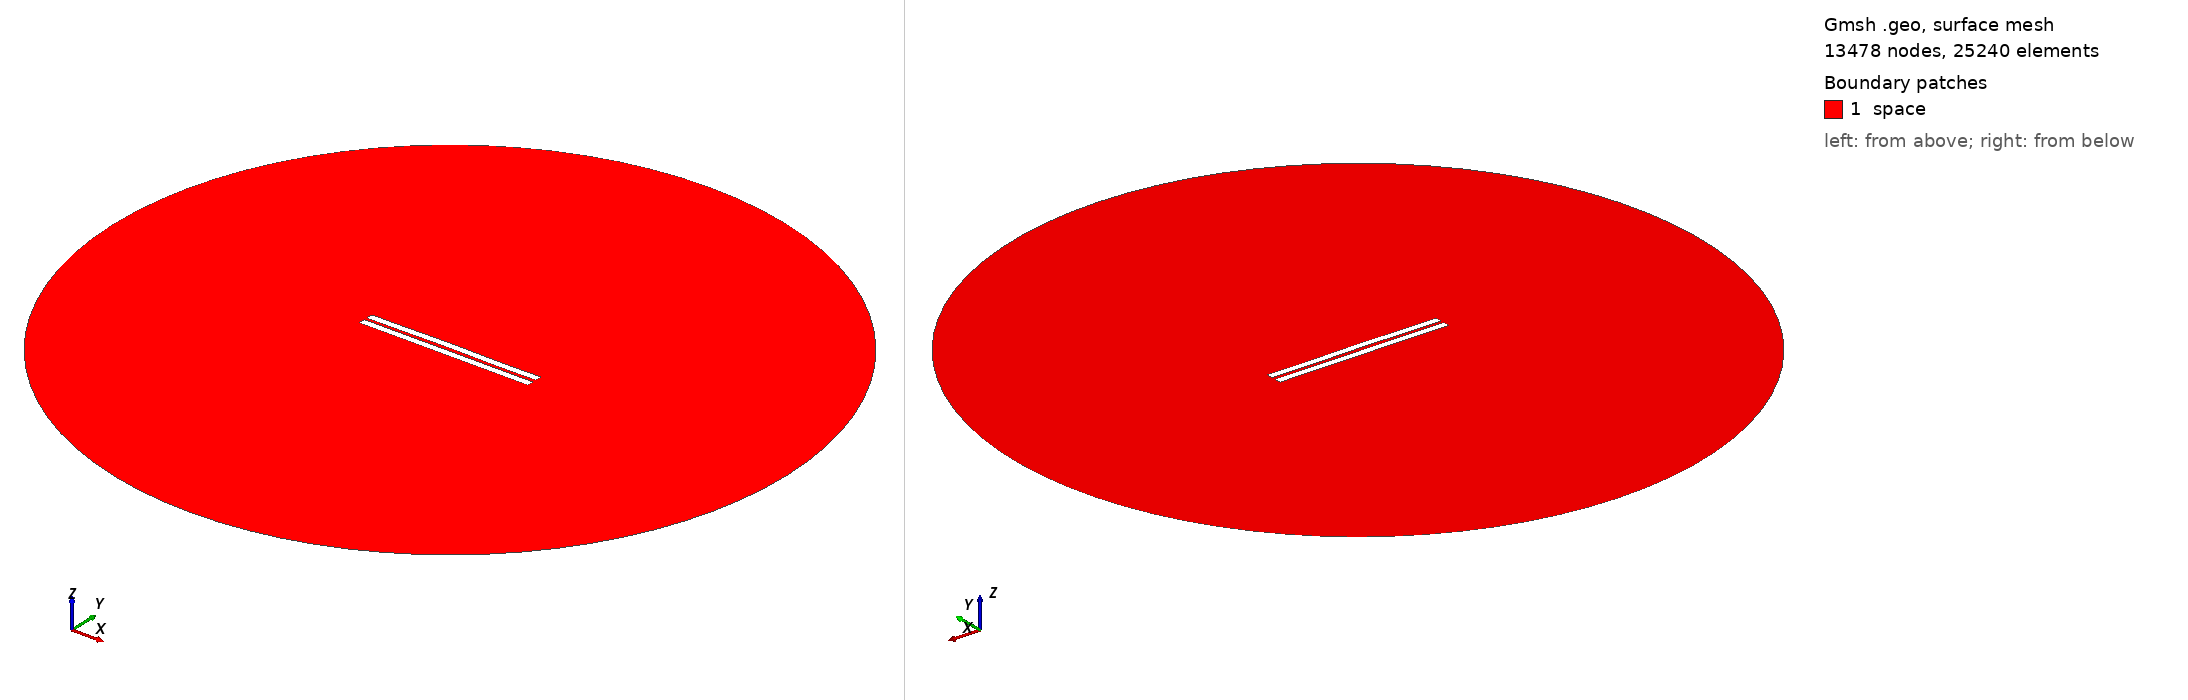

Gmsh geometry script, surface-meshed: 13478 nodes, 25240 surface elements. Boundary patches (legend numbers): 1 space. Left view from above one corner, right view from below the opposite corner. Legend entries are the model's physical surfaces. The drawing asked Gmsh for element sizes between 1% and 20% of the model's largest extent; the script's own settings can give other sizes.

=== 1242.geo (drawn) ===
//---------------------------------------
// Geometry kernel
//---------------------------------------

SetFactory("OpenCASCADE");



//---------------------------------------
// Parameters of the geometry
//---------------------------------------

// Overetch of the upper plate
overetch = 0.0;

// Distance between the plates
distance = 1.75;

// Discretization over the x axis (for the deformation)
nx = 50; 

// Length of the plate
L = 100 - overetch; 

// Number of modes
n = 4; 

// 1st mode coefficient
coeff(1) = 0.15;
beta(1) = 0.596864 * 3.1415926535 / L;

// 2nd mode coefficient
coeff(2) = 0.15;
beta(2) = 1.49418 * 3.1415926535 / L;

// 3rd mode coefficient
coeff(3) = 0.07499999999999998;
beta(3) = 2.50025 * 3.1415926535 / L;

// 4th mode coefficient
coeff(4) = -0.075;
beta(4) = 3.49999 * 3.1415926535 / L;



//---------------------------------------
// Upper plate (deformed rectangle)
//---------------------------------------

// Coordiantes of the upper plate
xmin = -50;
xmax = 50 - overetch;

// Height of the upper plate
yheight = 4 - 2 * overetch;

// Indexes of the points
UpperID[] = {};
LowerID[] = {};
LeftID[] = {};
RightID[] = {};

// Point index
p = 1;

// Horizontal edges
For i In {1:nx}
    x = xmin + (i-1)*(xmax - xmin)/(nx-1);

    y_bottom = distance / 2 + overetch;
    For j In {1:n}
        C = (Cosh(beta(j)*L) + Cos(beta(j)*L)) / (Sinh(beta(j)*L) + Sin(beta(j)*L));
        y_bottom  = y_bottom + coeff(j) * (Cosh(beta(j)*(x+50)) - Cos(beta(j)*(x+50)) - C * (Sinh(beta(j)*(x+50)) - Sin(beta(j)*(x+50))));
    EndFor

    y_top = y_bottom + yheight;

    Point(p) = {x, y_top, 0, 1.0};
    UpperID[i] = p;
    p = p + 1;

    Point(p) = {x, y_bottom, 0, 1.0};
    LowerID[i] = p;
    p = p + 1;
EndFor

// Create point lists
UpperPts[] = {}; LowerPts[] = {};
For i In {1:nx}
  UpperPts[] += {UpperID[i]};
  LowerPts[] += {LowerID[i]};
EndFor

// Build splines
Spline(1) = {UpperPts[]};
Spline(2) = {LowerPts[]};
Line(3) = {LowerPts[nx-1], UpperPts[nx-1]};
Line(4) = {LowerPts[0], UpperPts[0]};

// Build the plane surface
Curve Loop(1) = {2, 3, -1, -4};
Plane Surface(1) = {1};



//---------------------------------------
// Lower plate (rectangle)
//---------------------------------------

// Vertices
Point(1001) = {-50, -1, 0, 1.0};
Point(1002) = { 50, -1, 0, 1.0};
Point(1003) = { 50,  -5, 0, 1.0};
Point(1004) = {-50,  -5, 0, 1.0};

// Edges
Line(5) = {1001, 1002};
Line(6) = {1002, 1003};
Line(7) = {1003, 1004};
Line(8) = {1004, 1001};

// Plane surface
Line Loop(2) = {5, 6, 7, 8};
Plane Surface(2) = {2}; 



//---------------------------------------
// Outer (fictious) boundary
//---------------------------------------

// Points
Point(1005) = {0, 0, 0};       // Center
Point(1006) = {200, 0, 0};     // Start point
Point(1007) = {0, 200, 0};     // 90 degrees
Point(1008) = {-200, 0, 0};    // 180 degrees
Point(1009) = {0, -200, 0};    // 270 degrees

// Circle arcs (each needs start, center, end)
Circle(9) = {1006, 1005, 1007};
Circle(10) = {1007, 1005, 1008};
Circle(11) = {1008, 1005, 1009};
Circle(12) = {1009, 1005, 1006};

// Plane surface for the entire domain
Curve Loop(3) = {9, 10, 11, 12};
Surface(3) = {3};

// Subtract the plates from the whole domain to obtain the actual domain where we want to solve the equations
BooleanDifference{ Surface{3}; Delete; }{ Surface{1}; Surface{2}; Delete; }




//---------------------------------------
// Transfinite Lines/Curves
//---------------------------------------

// Set the number of points on the boundaries
r = 7;

// Plates
Transfinite Curve {1, 2} = 50*r Using Progression 1;
Transfinite Curve {3, 4} = 2*r Using Progression 1;
Transfinite Line {5, 7} = 50*r Using Progression 1;
Transfinite Line {6, 8} = 2*r Using Progression 1;

// Outer boundary
Transfinite Line {9, 10, 11, 12} = 20 Using Progression 1;



//---------------------------------------
// Physical groups
//---------------------------------------                

// Physical curves (boundaries)
Physical Line("force_segment", 10) = {2};
Physical Line("upper_plate", 11) = {1, 3, 4};
Physical Line("lower_plate", 12) = {5, 6, 7, 8};
Physical Line("boundary", 20) = {9, 10, 11, 12};

// Physical Surfaces
Physical Surface("space", 30) = {3};



//---------------------------------------
// 6. Generate the Mesh
//---------------------------------------

// 2D mesh generation
Mesh 2;
